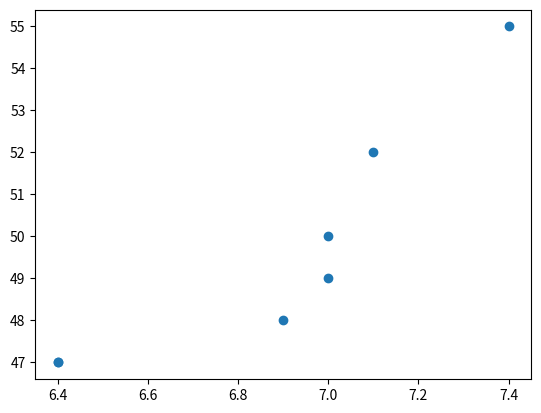

Source code (Python):
import matplotlib.pyplot as plt
import numpy as np
x = np.array([6.4, 6.4, 6.9, 7.0, 7.0, 7.1, 7.4])
y = np.array([47, 47, 48, 49, 50, 52, 55])
plt.scatter(x, y)
plt.show()
